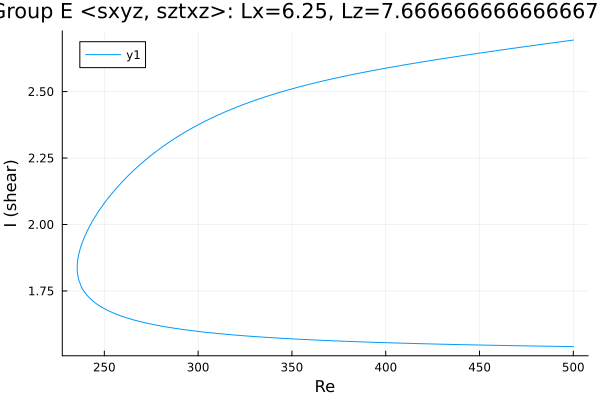

The data file committed next to this chart (first rows):
Re, shear
500.0, 2.694
499.9, 2.694
498.5, 2.692
497.1, 2.691
495.7, 2.69
494.3, 2.688
492.9, 2.687
491.5, 2.686
490, 2.684
488.6, 2.683
487.2, 2.682
485.8, 2.68
484.4, 2.679
483, 2.678
481.6, 2.676
480.1, 2.675
478.7, 2.673
477.3, 2.672
475.9, 2.671
474.5, 2.669
473.1, 2.668
471.7, 2.666
470.2, 2.665
468.8, 2.664
467.4, 2.662
466, 2.661
464.6, 2.659
463.2, 2.658
461.8, 2.657
460.3, 2.655
458.9, 2.654
457.5, 2.652
456.1, 2.651
454.7, 2.649
453.3, 2.648
451.9, 2.647
450.5, 2.645
449, 2.644
447.6, 2.642
446.2, 2.641
444.8, 2.639
443.4, 2.638
442, 2.636
440.6, 2.635
439.1, 2.633
437.7, 2.632
436.3, 2.63
434.9, 2.629
433.5, 2.627
432.1, 2.626
430.7, 2.624
429.2, 2.623
427.8, 2.621
426.4, 2.619
425, 2.618
423.6, 2.616
422.2, 2.615
420.8, 2.613
419.3, 2.611
417.9, 2.61
... 390 more rows
